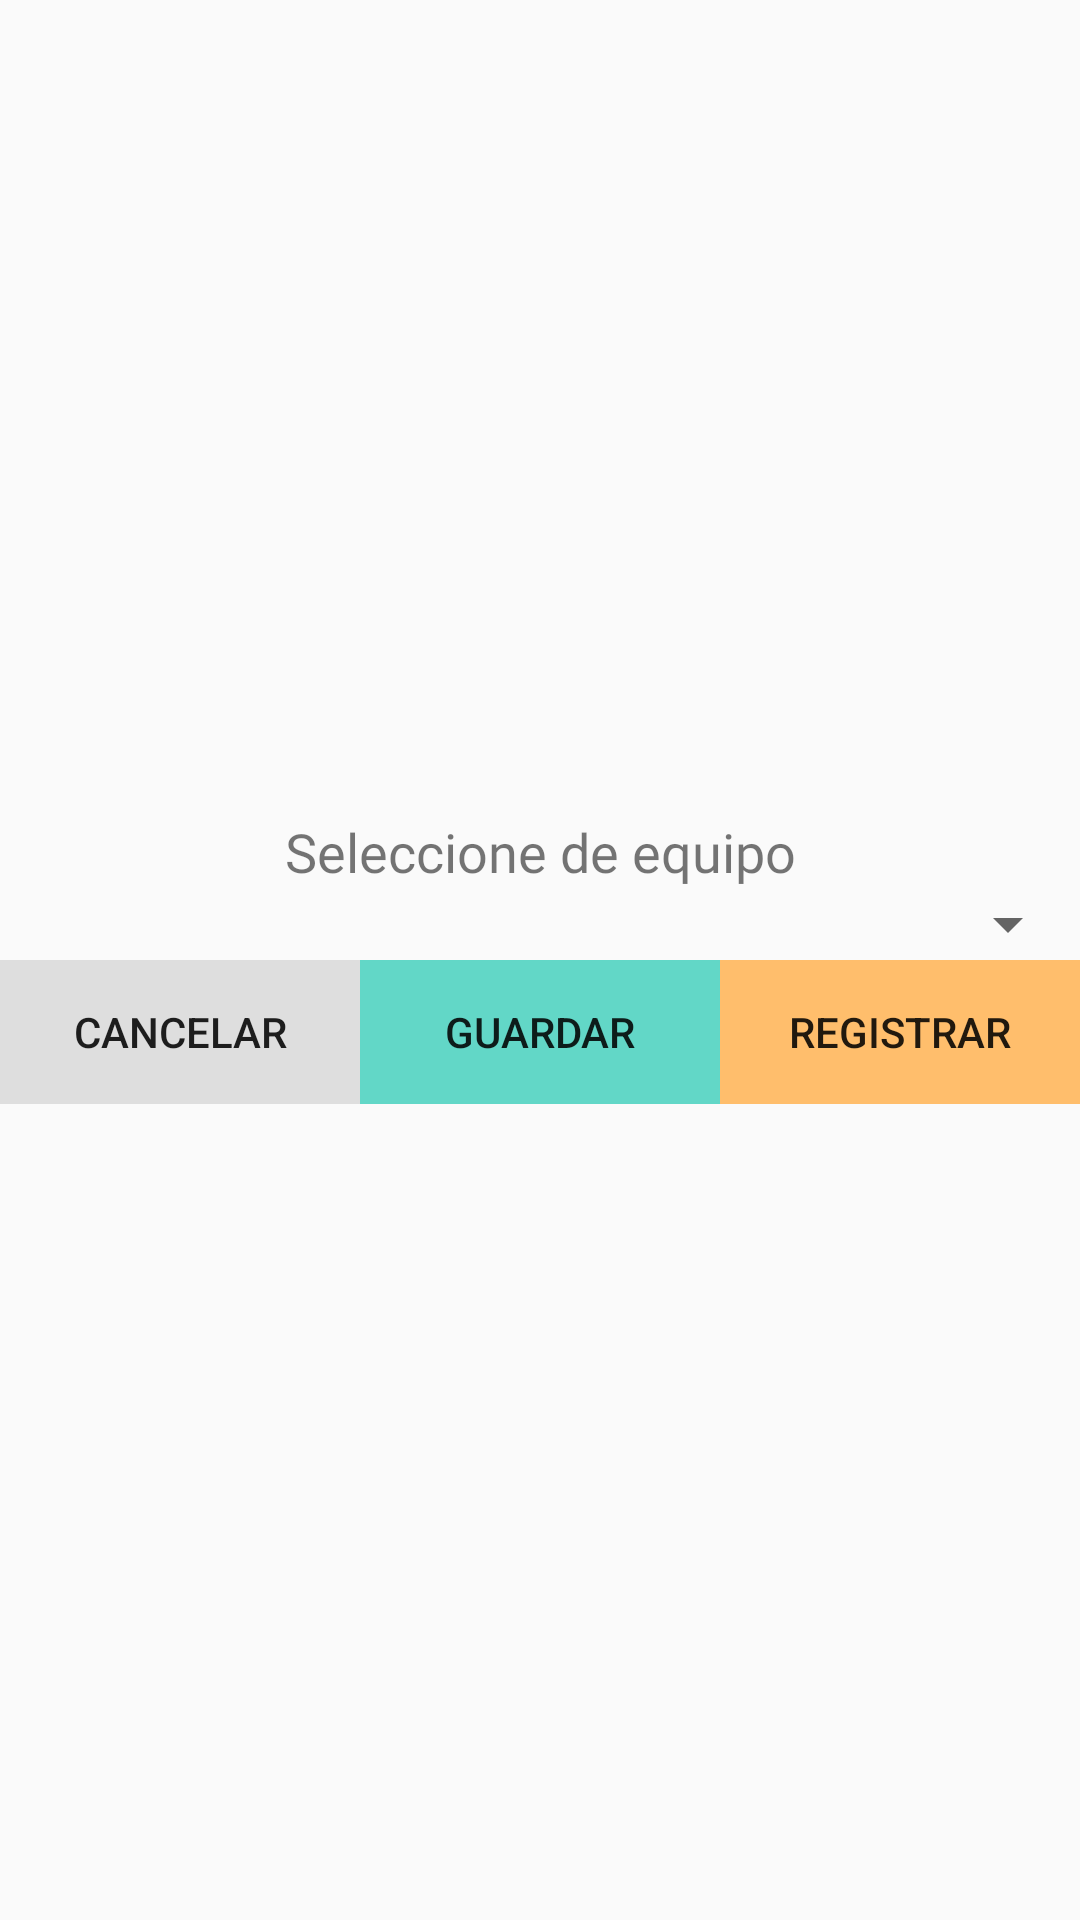

Write the Android layout XML for this screen, with the resource values it uses.
<!-- AndroidManifest.xml: application theme NoBar -->
<!-- res/layout/dialog_equipo_selection.xml -->
<?xml version="1.0" encoding="utf-8"?>
<LinearLayout
    xmlns:android="http://schemas.android.com/apk/res/android"
    android:orientation="vertical"
    android:layout_width="match_parent"
    android:layout_height="match_parent"
    android:gravity="center">

    <TextView
        android:layout_width="match_parent"
        android:layout_height="wrap_content"
        android:text="Seleccione de equipo"
        android:gravity="center"
        android:fontFamily="@font/gotham_medium"
        android:textSize="18sp"/>

    <Spinner
        android:id="@+id/spinner_equipo_selection"
        android:layout_width="match_parent"
        android:layout_height="wrap_content"/>

    <LinearLayout
        android:layout_width="match_parent"
        android:layout_height="wrap_content"
        android:orientation="horizontal">
        <Button
            android:id="@+id/btn_cancelar"
            android:layout_weight="1"
            android:layout_width="match_parent"
            android:layout_height="wrap_content"
            android:background="@color/plomoBackground"
            android:text="Cancelar"/>

        <Button
            android:id="@+id/btn_actualizar"
            android:layout_weight="1"
            android:layout_width="match_parent"
            android:layout_height="wrap_content"
            android:background="@color/verdePastel"
            android:text="Guardar"/>

        <Button
            android:id="@+id/btn_registrar"
            android:layout_weight="1"
            android:layout_width="match_parent"
            android:layout_height="wrap_content"
            android:background="@color/naranja"
            android:text="Registrar"/>
    </LinearLayout>

</LinearLayout>
<!-- resources referenced by this layout -->
<resources>
  <color name="naranja">#FFBE6C</color>
  <color name="plomoBackground">#dedede</color>
  <color name="verdePastel">#62d7c7</color>
  <style name="NoBar" parent="Theme.AppCompat.Light.NoActionBar">
          
          <item name="colorPrimary">#62d7c7</item>
          <item name="colorPrimaryDark">#62d7c7</item>
          <item name="colorAccent">@color/colorAccent</item>
          <item name="actionMenuTextColor">@color/blanco</item>
          
          
          <item name="drawerArrowStyle">@style/DrawerIconStyle</item>
      </style>
  <color name="colorAccent">#62d7c7</color>
  <color name="blanco">#fff</color>
  <style name="DrawerIconStyle" parent="Widget.AppCompat.DrawerArrowToggle">
          <item name="color">@color/blanco</item>
      </style>
</resources>
